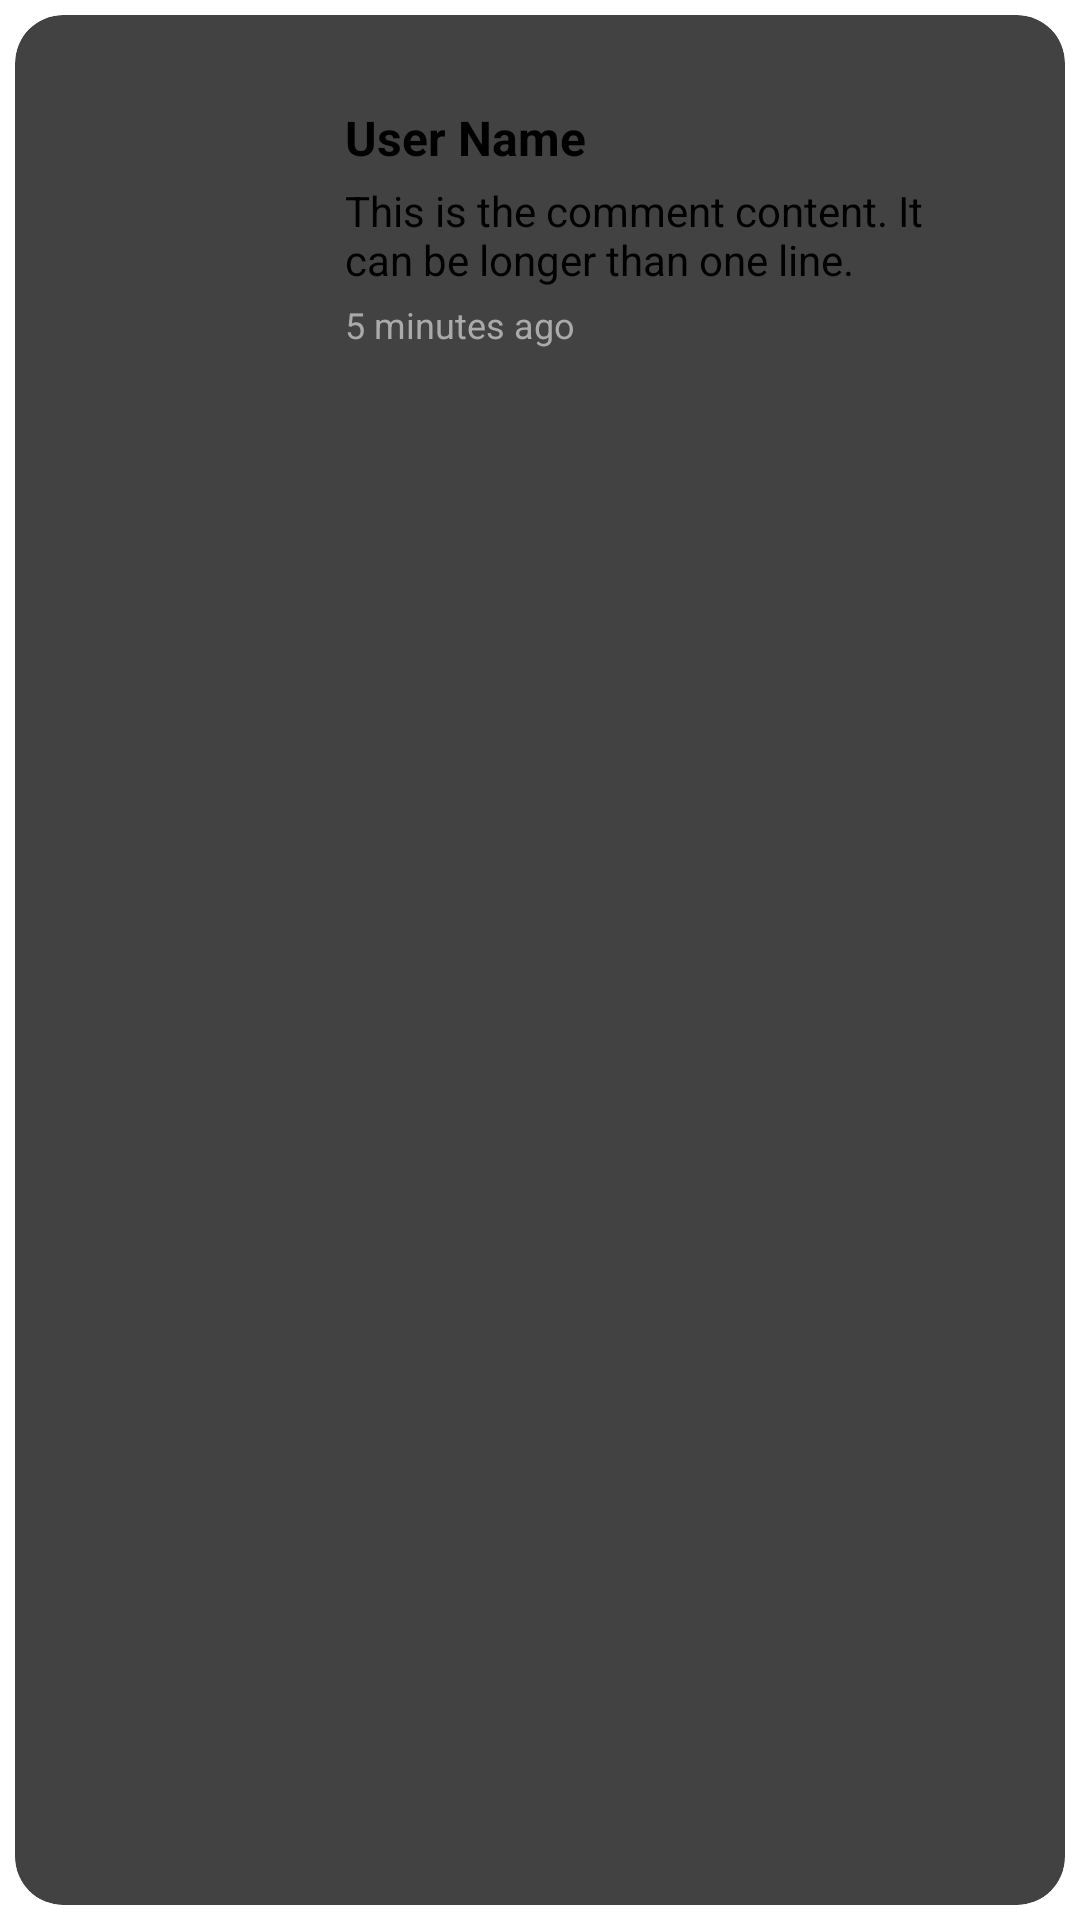

Produce the Android XML layout that renders to this screen, including the resource entries it uses.
<!-- AndroidManifest.xml: application theme Theme.OrderFood -->
<!-- res/layout/layout_nhanxet_item.xml -->
<?xml version="1.0" encoding="utf-8"?>
<androidx.cardview.widget.CardView xmlns:android="http://schemas.android.com/apk/res/android"
    android:layout_width="match_parent"
    android:layout_height="wrap_content"
    xmlns:app="http://schemas.android.com/apk/res-auto"
    android:elevation="16sp"
    app:cardCornerRadius="16dp"
    app:cardUseCompatPadding="true"
    android:background="#DDCACA">
    <LinearLayout
        android:padding="30dp"
        android:orientation="horizontal"
        android:layout_width="match_parent"
        android:layout_height="wrap_content">

        <ImageView
            android:src="@drawable/user_nhanxet"
            android:layout_gravity="center"
            android:layout_width="70dp"
            android:layout_height="70dp"/>
        <LinearLayout
            android:layout_marginStart="10dp"
            android:orientation="vertical"
            android:layout_width="match_parent"
            android:layout_height="wrap_content">
            <TextView
                android:id="@+id/tvUserName"
                android:layout_width="wrap_content"
                android:layout_height="wrap_content"
                android:text="User Name"
                android:textSize="16sp"
                android:textStyle="bold"
                android:textColor="@android:color/black" />

            <TextView
                android:id="@+id/tvCommentContent"
                android:layout_width="match_parent"
                android:layout_height="wrap_content"
                android:layout_marginTop="4dp"
                android:text="This is the comment content. It can be longer than one line."
                android:textSize="14sp"
                android:textColor="@android:color/black" />

            <TextView
                android:id="@+id/tvCommentTime"
                android:layout_width="wrap_content"
                android:layout_height="wrap_content"
                android:layout_marginTop="4dp"
                android:text="5 minutes ago"
                android:textSize="12sp"
                android:textColor="@android:color/darker_gray" />
        </LinearLayout>
    </LinearLayout>

</androidx.cardview.widget.CardView>
<!-- resources referenced by this layout -->
<resources>

</resources>
